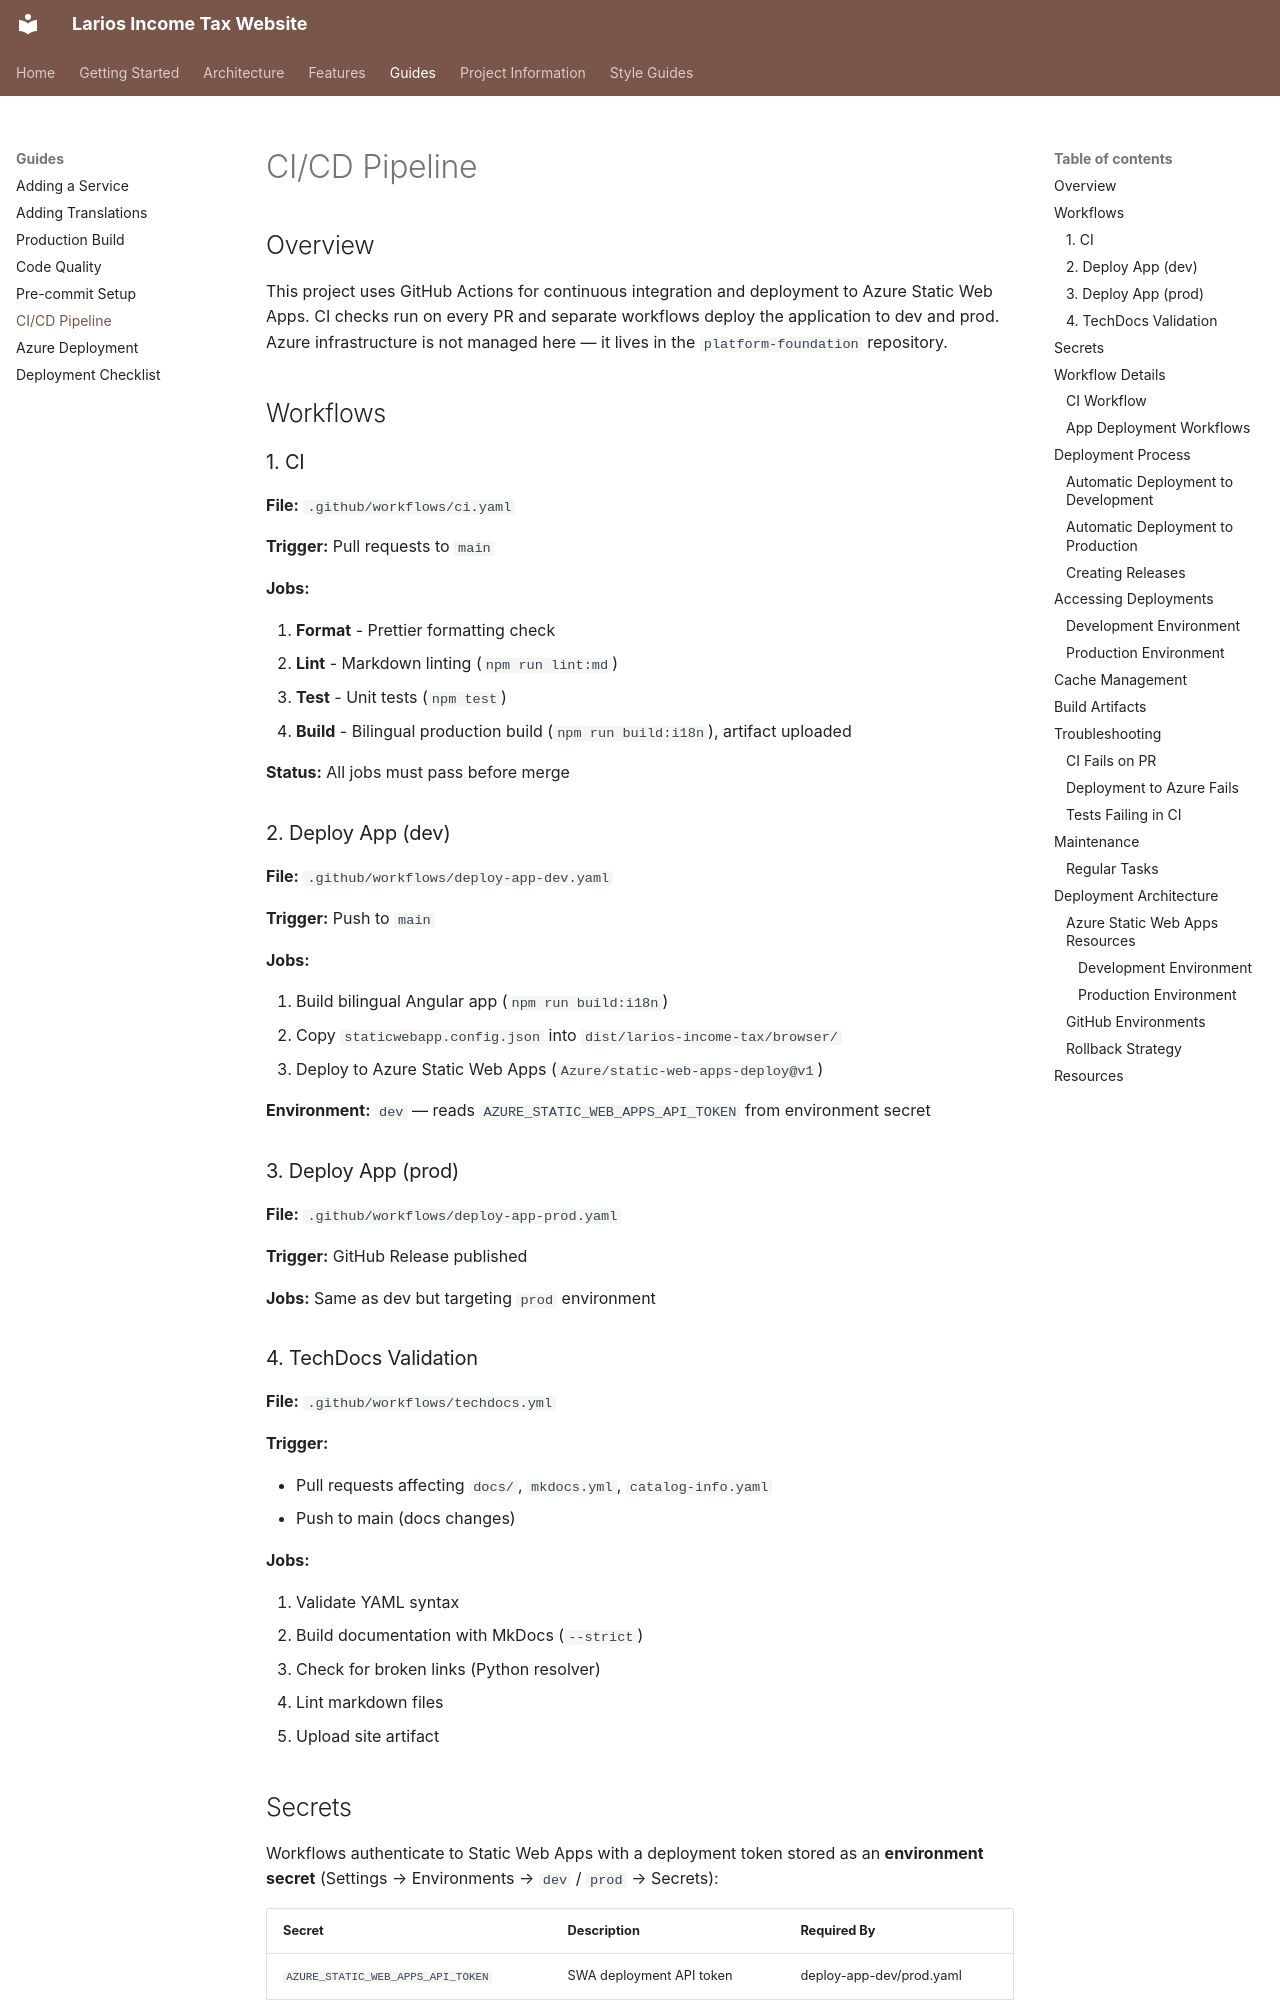

repository: bit-and-byte-ideas/larios-income-tax-website · page: guides/ci-cd/index.html · generator: mkdocs

# CI/CD Pipeline

## Overview

This project uses GitHub Actions for continuous integration and deployment to Azure Static Web Apps.
CI checks run on every PR and separate workflows deploy the application to dev and prod. Azure
infrastructure is not managed here — it lives in the `platform-foundation` repository.

## Workflows

### 1. CI

**File:** `.github/workflows/ci.yaml`

**Trigger:** Pull requests to `main`

**Jobs:**

1. **Format** - Prettier formatting check
1. **Lint** - Markdown linting (`npm run lint:md`)
1. **Test** - Unit tests (`npm test`)
1. **Build** - Bilingual production build (`npm run build:i18n`), artifact uploaded

**Status:** All jobs must pass before merge

### 2. Deploy App (dev)

**File:** `.github/workflows/deploy-app-dev.yaml`

**Trigger:** Push to `main`

**Jobs:**

1. Build bilingual Angular app (`npm run build:i18n`)
1. Copy `staticwebapp.config.json` into `dist/larios-income-tax/browser/`
1. Deploy to Azure Static Web Apps (`Azure/static-web-apps-deploy@v1`)

**Environment:** `dev` — reads `AZURE_STATIC_WEB_APPS_API_TOKEN` from environment secret

### 3. Deploy App (prod)

**File:** `.github/workflows/deploy-app-prod.yaml`

**Trigger:** GitHub Release published

**Jobs:** Same as dev but targeting `prod` environment

### 4. TechDocs Validation

**File:** `.github/workflows/techdocs.yml`

**Trigger:**

- Pull requests affecting `docs/`, `mkdocs.yml`, `catalog-info.yaml`
- Push to main (docs changes)

**Jobs:**

1. Validate YAML syntax
1. Build documentation with MkDocs (`--strict`)
1. Check for broken links (Python resolver)
1. Lint markdown files
1. Upload site artifact
